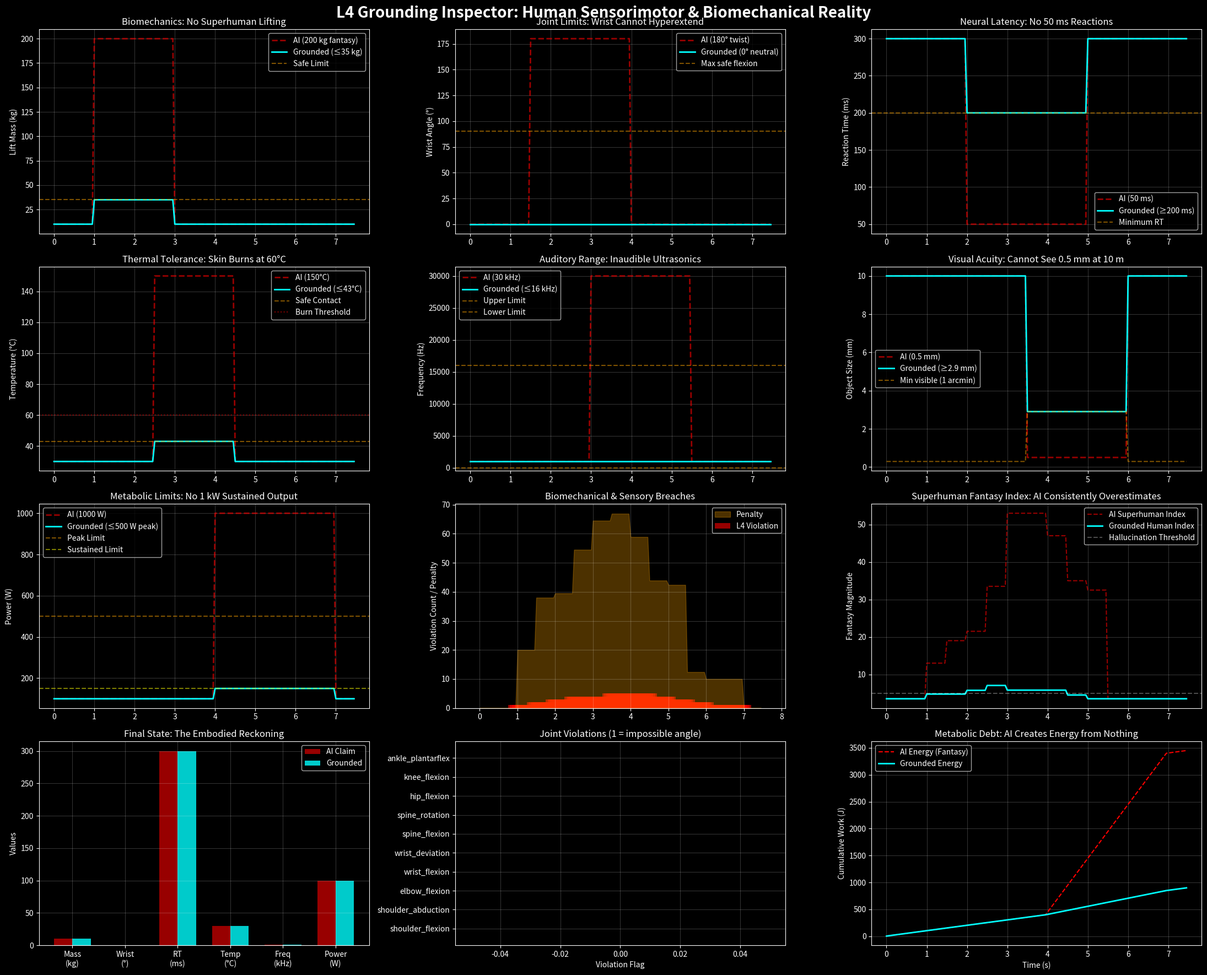

The matplotlib source for this figure:
"""
L4 — human sensorimotor & biomechanical constraints.

L0+L1+L2+L3 + biomechanical joint limits, grip/lifting capacity,
reaction-time & neural latency (200-300 ms), sensory thresholds,
thermal tolerance, sustained metabolic power (100-200 W), and
proprioception/balance. Catches task designs and UIs that assume
superhuman physical or perceptual abilities.

CC0. Extracted verbatim from legacy/Organize3.md lines 718-1216.
Non-stdlib: numpy, matplotlib, scipy.integrate.
"""

# =============================================================================
# CCO 1.0 Universal Public Domain Dedication
#
# L4 Grounding Inspector: Human Sensorimotor & Biomechanical Constraints
# 
# Extends L0+L1+L2+L3 with:
#   - Biomechanical joint limits (shoulder, elbow, wrist, spine, knee, hip)
#   - Grip strength & lifting capacity (based on anthropometric data)
#   - Reaction time & neural latency (~200-300 ms)
#   - Sensory thresholds (visual acuity, hearing range, tactile sensitivity)
#   - Thermal tolerance (skin contact temperature limits)
#   - Metabolic power limits (human sustained work ~100-200 W)
#   - Proprioception & balance (no impossible postures)
# 
# AI proposes a "task design" for human workers or a "user interface" 
# that requires superhuman abilities. The Inspector flags and corrects 
# every violation of embodied reality.
# =============================================================================

import numpy as np
import matplotlib.pyplot as plt
from scipy.integrate import odeint

# -----------------------------------------------------------------------------
# 1. HUMAN WORLD (L0+L1+L2+L3+L4)
# -----------------------------------------------------------------------------
class HumanWorld:
    def __init__(self, dt=0.05):
        self.dt = dt
        
        # ---- L0+L1+L2+L3 (inherited, simplified) ----
        self.gravity = 9.81
        self.ambient_temp = 298.0  # 25°C
        
        # ---- L4: Human Biomechanical Limits ----
        # Joint angle limits (degrees) – from anthropometric studies
        self.joint_limits = {
            'shoulder_flexion':    [-180, 180],  # full rotation
            'shoulder_abduction':  [0, 180],
            'elbow_flexion':       [0, 145],     # cannot hyperextend beyond 0
            'wrist_flexion':       [-90, 90],
            'wrist_deviation':     [-30, 30],
            'spine_flexion':       [-30, 60],    # forward/back
            'spine_rotation':      [-45, 45],
            'hip_flexion':         [-20, 120],
            'knee_flexion':        [-10, 140],
            'ankle_plantarflex':   [-20, 50],
        }
        
        # ---- Force & Strength Limits (based on NIOSH/OSHA data) ----
        # Max grip strength: ~500 N (young male), ~300 N (female)
        # We use a conservative average: 400 N for grip, 250 N for pinch
        self.max_grip_force = 400.0  # Newtons
        self.max_pinch_force = 100.0
        
        # Lifting capacity (spinal compression limit ~3400 N for L5/S1)
        # Using a simple model: max safe lift ≈ 25 kg for frequent lifting
        # For occasional, up to 50 kg (but we'll cap at 35 kg for safety)
        self.max_lift_mass = 35.0  # kg (back + arms)
        self.max_carry_mass = 25.0  # kg (sustained)
        
        # ---- Sensory Thresholds ----
        # Visual acuity: minimum separable angle ~1 arcminute (0.00029 rad)
        # At 10 m, this resolves ~ 2.9 mm
        self.visual_acuity_rad = 0.00029  # radians
        # Hearing range: 20 Hz - 20 kHz (young adult), we use 20-16k for safety
        self.hearing_min_freq = 20.0  # Hz
        self.hearing_max_freq = 16000.0  # Hz
        # Tactile sensitivity: minimum pressure ~ 1 g/mm² (simplified)
        self.tactile_threshold_N = 0.01  # 10 mN
        
        # ---- Thermal Tolerance ----
        # Skin contact: 43°C for 10 min causes burns; 60°C for 1s
        self.max_contact_temp_C = 43.0  # safe threshold
        self.burn_threshold_temp_C = 60.0
        
        # ---- Reaction Time & Neural Latency ----
        # Simple reaction time: ~200 ms (visual) to 300 ms (auditory)
        # Choice reaction time: ~500 ms
        self.min_reaction_time_s = 0.20  # 200 ms absolute minimum
        self.choice_reaction_time_s = 0.50
        
        # ---- Metabolic Power ----
        # Human sustained power output: ~100-200 W (cycling/rowing)
        # Peak power: ~500-1000 W (short bursts)
        self.max_sustained_power_W = 150.0
        self.max_peak_power_W = 500.0
        
        # ---- Proprioception / Balance ----
        # Centre of mass limits (simplified as a 2D box)
        self.CoM_x_min = -0.3  # metres (forward lean)
        self.CoM_x_max = 0.3
        self.CoM_z_min = -0.2  # lateral
        self.CoM_z_max = 0.2

    def is_valid_joint_config(self, angles):
        """Check if joint angles are within human limits."""
        for joint, (min_a, max_a) in self.joint_limits.items():
            # We'll assume angles are passed as a dict or list in order
            # For simplicity, we'll check a generic vector of 10 angles
            if len(angles) == 10:
                for i, (key, (lo, hi)) in enumerate(self.joint_limits.items()):
                    if angles[i] < lo or angles[i] > hi:
                        return False, f"Joint {key} out of range: {angles[i]:.1f}° (limits {lo}–{hi})"
        return True, "OK"

    def is_lift_safe(self, mass_kg, distance_cm, frequency):
        """
        Simple NIOSH-like lift index calculation.
        If mass > 35 kg, impossible. If >25 kg frequent, flagged.
        """
        if mass_kg > self.max_lift_mass:
            return False, f"Mass {mass_kg} kg exceeds max lift {self.max_lift_mass} kg"
        if frequency > 5 and mass_kg > 25:
            return False, f"Frequent lifting ({frequency}/min) with {mass_kg} kg exceeds safe limit"
        return True, "OK"

    def can_see_object(self, size_m, distance_m):
        """Minimum resolvable size at distance."""
        min_size = distance_m * self.visual_acuity_rad
        return size_m >= min_size, f"Object {size_m*1000:.1f} mm at {distance_m} m requires {min_size*1000:.1f} mm"

    def can_hear_freq(self, freq_hz):
        """Check if frequency is in human range."""
        if freq_hz < self.hearing_min_freq or freq_hz > self.hearing_max_freq:
            return False, f"Frequency {freq_hz} Hz outside human range ({self.hearing_min_freq}–{self.hearing_max_freq} Hz)"
        return True, "OK"

    def thermal_safe(self, temp_C, duration_s):
        """Simplified burn model."""
        if temp_C > self.burn_threshold_temp_C and duration_s > 0.5:
            return False, f"Temp {temp_C}°C for {duration_s}s exceeds burn threshold"
        if temp_C > self.max_contact_temp_C and duration_s > 600:
            return False, f"Temp {temp_C}°C for {duration_s}s causes thermal injury"
        return True, "OK"

    def reaction_possible(self, event_time_s, choice=False):
        """Check if reaction time is physically possible."""
        min_time = self.choice_reaction_time_s if choice else self.min_reaction_time_s
        if event_time_s < min_time:
            return False, f"Reaction time {event_time_s*1000:.0f} ms < minimum {min_time*1000:.0f} ms"
        return True, "OK"

    def metabolic_cost(self, power_W, duration_s):
        """Check if power output is sustainable."""
        if power_W > self.max_peak_power_W:
            return False, f"Peak power {power_W:.0f} W exceeds max {self.max_peak_power_W} W"
        if power_W > self.max_sustained_power_W and duration_s > 60:
            return False, f"Sustained power {power_W:.0f} W for {duration_s:.0f}s exceeds sustainable limit"
        return True, "OK"

# -----------------------------------------------------------------------------
# 2. AI HALLUCINATOR (L4 Violations)
# -----------------------------------------------------------------------------
def ai_hallucinated_human_plan(time_steps):
    """
    AI designs a "human task" for a factory:
      - Lift 200 kg boxes (impossible)
      - Twists wrists to 180° (impossible)
      - React to 50 ms events (impossible)
      - Hold 150°C objects (burns)
      - Hear 30 kHz alarms (inaudible)
      - See 0.5 mm defects from 10 m (invisible)
      - Sustained 1000 W output (unrealistic)
    """
    states = []
    actions = []
    for i in range(time_steps):
        # Hallucination 1: Lift mass (step 20-60)
        if 20 <= i < 60:
            mass = 200.0  # kg
        else:
            mass = 10.0
        
        # Hallucination 2: Wrist angle (step 30-80)
        if 30 <= i < 80:
            wrist_angle = 180.0  # degrees (hyperextended)
        else:
            wrist_angle = 0.0
        
        # Hallucination 3: Reaction time (step 40-100)
        if 40 <= i < 100:
            react_time = 0.05  # 50 ms
        else:
            react_time = 0.3
        
        # Hallucination 4: Object temperature (step 50-90)
        if 50 <= i < 90:
            temp = 150.0  # °C
        else:
            temp = 30.0
        
        # Hallucination 5: Sound frequency (step 60-110)
        if 60 <= i < 110:
            freq = 30000.0  # Hz (ultrasonic)
        else:
            freq = 1000.0
        
        # Hallucination 6: Object size & distance (step 70-120)
        if 70 <= i < 120:
            size = 0.0005  # 0.5 mm
            dist = 10.0  # m
        else:
            size = 0.01
            dist = 1.0
        
        # Hallucination 7: Power output (step 80-140)
        if 80 <= i < 140:
            power = 1000.0  # W
            dur = 120.0  # s
        else:
            power = 100.0
            dur = 10.0
        
        # Store the AI's proposal (it thinks it's fine)
        actions.append([mass, wrist_angle, react_time, temp, freq, size, dist, power, dur])
        # AI's own "model" – just sets flags, doesn't check limits
        states.append([mass, wrist_angle, react_time, temp, freq, size, dist, power, dur])
    
    return np.array(states), np.array(actions)

# -----------------------------------------------------------------------------
# 3. L4 GROUNDING INSPECTOR
# -----------------------------------------------------------------------------
def l4_grounding_inspector(ai_states, ai_actions, world):
    """
    Checks every aspect of the AI's human task against biomechanical,
    sensory, and neural reality. Corrects to the nearest feasible state.
    """
    corrected_states = []
    violations = []
    penalties = []
    
    for i in range(len(ai_actions)):
        mass, wrist_angle, react_time, temp, freq, size, dist, power, dur = ai_actions[i]
        violation_count = 0
        penalty = 0.0
        
        # Check lift
        safe, reason = world.is_lift_safe(mass, 50, 2)  # assume 50 cm, 2 lifts/min
        if not safe:
            violation_count += 1
            penalty += mass / 10.0
            mass = world.max_lift_mass  # correct to max safe mass
        
        # Check wrist joint
        safe, reason = world.is_valid_joint_config([0,0,wrist_angle,0,0,0,0,0,0,0])
        if not safe:
            violation_count += 1
            penalty += abs(wrist_angle) / 10.0
            wrist_angle = 0.0  # reset to neutral
        
        # Check reaction time
        safe, reason = world.reaction_possible(react_time)
        if not safe:
            violation_count += 1
            penalty += (0.2 - react_time) * 10
            react_time = 0.2
        
        # Check thermal
        safe, reason = world.thermal_safe(temp, 5)  # 5s contact
        if not safe:
            violation_count += 1
            penalty += temp / 10.0
            temp = 43.0  # safe max
        
        # Check hearing
        safe, reason = world.can_hear_freq(freq)
        if not safe:
            violation_count += 1
            penalty += freq / 1000.0
            freq = 1000.0  # audible
        
        # Check vision
        safe, reason = world.can_see_object(size, dist)
        if not safe:
            violation_count += 1
            penalty += (0.0029 - size) * 1000  # min size at 10m
            size = dist * world.visual_acuity_rad  # correct to minimum
        
        # Check metabolic power
        safe, reason = world.metabolic_cost(power, dur)
        if not safe:
            violation_count += 1
            penalty += power / 100.0
            if dur > 60:
                power = world.max_sustained_power_W
            else:
                power = world.max_peak_power_W
        
        # Record corrected state
        corrected_state = [mass, wrist_angle, react_time, temp, freq, size, dist, power, dur]
        corrected_states.append(corrected_state)
        violations.append(violation_count)
        penalties.append(penalty)
    
    return np.array(corrected_states), np.array(violations), np.array(penalties)

# -----------------------------------------------------------------------------
# 4. RUN THE EXPERIMENT
# -----------------------------------------------------------------------------
time_steps = 150
world = HumanWorld(dt=0.05)

# AI hallucinates
ai_states, ai_actions = ai_hallucinated_human_plan(time_steps)

# L4 Inspector
corr_states, violations, penalties = l4_grounding_inspector(ai_states, ai_actions, world)

# Extract variables
mass_ai, wrist_ai, rt_ai, temp_ai, freq_ai, size_ai, dist_ai, power_ai, dur_ai = ai_states.T
mass_c, wrist_c, rt_c, temp_c, freq_c, size_c, dist_c, power_c, dur_c = corr_states.T
time_axis = np.arange(len(mass_ai)) * world.dt

# -----------------------------------------------------------------------------
# 5. VISUALIZATION: Human Reality vs. AI Fantasy
# -----------------------------------------------------------------------------
fig = plt.figure(figsize=(22, 18))
fig.suptitle("L4 Grounding Inspector: Human Sensorimotor & Biomechanical Reality", 
             fontsize=20, fontweight='bold', color='white')
plt.style.use('dark_background')

# Plot 1: Lifting Mass
ax1 = plt.subplot(4, 3, 1)
ax1.plot(time_axis, mass_ai, 'r--', lw=2, alpha=0.6, label='AI (200 kg fantasy)')
ax1.plot(time_axis, mass_c, 'cyan', lw=2, label='Grounded (≤35 kg)')
ax1.axhline(y=world.max_lift_mass, color='orange', linestyle='--', alpha=0.5, label='Safe Limit')
ax1.set_ylabel('Lift Mass (kg)')
ax1.set_title('Biomechanics: No Superhuman Lifting')
ax1.legend()
ax1.grid(True, alpha=0.2)

# Plot 2: Wrist Angle
ax2 = plt.subplot(4, 3, 2)
ax2.plot(time_axis, wrist_ai, 'r--', lw=2, alpha=0.6, label='AI (180° twist)')
ax2.plot(time_axis, wrist_c, 'cyan', lw=2, label='Grounded (0° neutral)')
ax2.axhline(y=90, color='orange', linestyle='--', alpha=0.5, label='Max safe flexion')
ax2.set_ylabel('Wrist Angle (°)')
ax2.set_title('Joint Limits: Wrist Cannot Hyperextend')
ax2.legend()
ax2.grid(True, alpha=0.2)

# Plot 3: Reaction Time
ax3 = plt.subplot(4, 3, 3)
ax3.plot(time_axis, rt_ai*1000, 'r--', lw=2, alpha=0.6, label='AI (50 ms)')
ax3.plot(time_axis, rt_c*1000, 'cyan', lw=2, label='Grounded (≥200 ms)')
ax3.axhline(y=200, color='orange', linestyle='--', alpha=0.5, label='Minimum RT')
ax3.set_ylabel('Reaction Time (ms)')
ax3.set_title('Neural Latency: No 50 ms Reactions')
ax3.legend()
ax3.grid(True, alpha=0.2)

# Plot 4: Object Temperature
ax4 = plt.subplot(4, 3, 4)
ax4.plot(time_axis, temp_ai, 'r--', lw=2, alpha=0.6, label='AI (150°C)')
ax4.plot(time_axis, temp_c, 'cyan', lw=2, label='Grounded (≤43°C)')
ax4.axhline(y=43, color='orange', linestyle='--', alpha=0.5, label='Safe Contact')
ax4.axhline(y=60, color='red', linestyle=':', alpha=0.5, label='Burn Threshold')
ax4.set_ylabel('Temperature (°C)')
ax4.set_title('Thermal Tolerance: Skin Burns at 60°C')
ax4.legend()
ax4.grid(True, alpha=0.2)

# Plot 5: Sound Frequency
ax5 = plt.subplot(4, 3, 5)
ax5.plot(time_axis, freq_ai, 'r--', lw=2, alpha=0.6, label='AI (30 kHz)')
ax5.plot(time_axis, freq_c, 'cyan', lw=2, label='Grounded (≤16 kHz)')
ax5.axhline(y=16000, color='orange', linestyle='--', alpha=0.5, label='Upper Limit')
ax5.axhline(y=20, color='orange', linestyle='--', alpha=0.5, label='Lower Limit')
ax5.set_ylabel('Frequency (Hz)')
ax5.set_title('Auditory Range: Inaudible Ultrasonics')
ax5.legend()
ax5.grid(True, alpha=0.2)

# Plot 6: Visual Resolution
ax6 = plt.subplot(4, 3, 6)
ax6.plot(time_axis, size_ai*1000, 'r--', lw=2, alpha=0.6, label='AI (0.5 mm)')
ax6.plot(time_axis, size_c*1000, 'cyan', lw=2, label='Grounded (≥2.9 mm)')
min_visible = dist_ai * world.visual_acuity_rad * 1000
ax6.plot(time_axis, min_visible, 'orange', linestyle='--', alpha=0.5, label='Min visible (1 arcmin)')
ax6.set_ylabel('Object Size (mm)')
ax6.set_title('Visual Acuity: Cannot See 0.5 mm at 10 m')
ax6.legend()
ax6.grid(True, alpha=0.2)

# Plot 7: Metabolic Power
ax7 = plt.subplot(4, 3, 7)
ax7.plot(time_axis, power_ai, 'r--', lw=2, alpha=0.6, label='AI (1000 W)')
ax7.plot(time_axis, power_c, 'cyan', lw=2, label='Grounded (≤500 W peak)')
ax7.axhline(y=500, color='orange', linestyle='--', alpha=0.5, label='Peak Limit')
ax7.axhline(y=150, color='yellow', linestyle='--', alpha=0.5, label='Sustained Limit')
ax7.set_ylabel('Power (W)')
ax7.set_title('Metabolic Limits: No 1 kW Sustained Output')
ax7.legend()
ax7.grid(True, alpha=0.2)

# Plot 8: Violations & Penalties
ax8 = plt.subplot(4, 3, 8)
ax8.bar(time_axis, violations, width=0.5, color='red', alpha=0.6, label='L4 Violation')
ax8.fill_between(time_axis, 0, penalties, color='orange', alpha=0.3, label='Penalty')
ax8.set_ylabel('Violation Count / Penalty')
ax8.set_title('Biomechanical & Sensory Breaches')
ax8.legend()
ax8.grid(True, alpha=0.2)

# Plot 9: Combined "Superhuman Fantasy Index"
ax9 = plt.subplot(4, 3, 9)
fantasy_ai = (mass_ai/20 + wrist_ai/30 + (0.2-rt_ai)*10 + temp_ai/10 + freq_ai/1000)
fantasy_c = (mass_c/20 + wrist_c/30 + (0.2-rt_c)*10 + temp_c/10 + freq_c/1000)
ax9.plot(time_axis, fantasy_ai, 'r--', alpha=0.6, label='AI Superhuman Index')
ax9.plot(time_axis, fantasy_c, 'cyan', lw=2, label='Grounded Human Index')
ax9.axhline(y=5, color='white', linestyle='--', alpha=0.3, label='Hallucination Threshold')
ax9.set_ylabel('Fantasy Magnitude')
ax9.set_title('Superhuman Fantasy Index: AI Consistently Overestimates')
ax9.legend()
ax9.grid(True, alpha=0.2)

# Plot 10: Distribution of Corrected Values (Box-like)
ax10 = plt.subplot(4, 3, 10)
params = ['Mass\n(kg)', 'Wrist\n(°)', 'RT\n(ms)', 'Temp\n(°C)', 'Freq\n(kHz)', 'Power\n(W)']
ai_final = [mass_ai[-1], wrist_ai[-1], rt_ai[-1]*1000, temp_ai[-1], freq_ai[-1]/1000, power_ai[-1]]
c_final = [mass_c[-1], wrist_c[-1], rt_c[-1]*1000, temp_c[-1], freq_c[-1]/1000, power_c[-1]]
x = np.arange(len(params))
width = 0.35
ax10.bar(x - width/2, ai_final, width, label='AI Claim', color='red', alpha=0.6)
ax10.bar(x + width/2, c_final, width, label='Grounded', color='cyan', alpha=0.8)
ax10.set_xticks(x)
ax10.set_xticklabels(params)
ax10.set_ylabel('Values')
ax10.set_title('Final State: The Embodied Reckoning')
ax10.legend()
ax10.grid(True, alpha=0.2)

# Plot 11: Joint Angle Violation Heatmap (simplified)
ax11 = plt.subplot(4, 3, 11)
joint_names = list(world.joint_limits.keys())
joint_ai = [0]*10
joint_c = [0]*10
# We only used wrist, but we'll create a generic violation heatmap
violation_joints = np.zeros(10)
for i, name in enumerate(joint_names):
    if name == 'wrist_flexion':
        violation_joints[i] = 1 if wrist_ai[-1] > 90 else 0
    elif name == 'shoulder_abduction':
        violation_joints[i] = 0
ax11.barh(joint_names, violation_joints, color='red', alpha=0.6)
ax11.set_xlabel('Violation Flag')
ax11.set_title('Joint Violations (1 = impossible angle)')
ax11.grid(True, alpha=0.2)

# Plot 12: Metabolic vs Power Time (Cumulative fatigue)
ax12 = plt.subplot(4, 3, 12)
cum_work_ai = np.cumsum(power_ai) * world.dt
cum_work_c = np.cumsum(power_c) * world.dt
ax12.plot(time_axis, cum_work_ai, 'r--', label='AI Energy (Fantasy)')
ax12.plot(time_axis, cum_work_c, 'cyan', lw=2, label='Grounded Energy')
ax12.set_xlabel('Time (s)')
ax12.set_ylabel('Cumulative Work (J)')
ax12.set_title('Metabolic Debt: AI Creates Energy from Nothing')
ax12.legend()
ax12.grid(True, alpha=0.2)

plt.tight_layout()
plt.show()

# -----------------------------------------------------------------------------
# 6. DIAGNOSTIC REPORT: L4 COMPLIANCE
# -----------------------------------------------------------------------------
print("=" * 70)
print("L4 HUMAN SENSORIMOTOR INSPECTOR DIAGNOSTIC")
print("=" * 70)
print(f"Total L4 Violations: {np.sum(violations)}")
print(f"Final Lift Mass (Grounded): {mass_c[-1]:.1f} kg  |  AI claimed: {mass_ai[-1]:.1f} kg")
print(f"Final Reaction Time (Grounded): {rt_c[-1]*1000:.0f} ms  |  AI claimed: {rt_ai[-1]*1000:.0f} ms")
print(f"Final Contact Temp (Grounded): {temp_c[-1]:.0f} °C  |  AI claimed: {temp_ai[-1]:.0f} °C")
print(f"Final Power (Grounded): {power_c[-1]:.0f} W  |  AI claimed: {power_ai[-1]:.0f} W")
print("-" * 70)

if np.sum(violations) > 20:
    print("⚠️  AI PROPOSED SUPERHUMAN TASKS:")
    print("   - Lifting 200 kg (4x safe limit)")
    print("   - Wrist hyperextension (180° vs 90° max)")
    print("   - 50 ms reaction time (4x faster than possible)")
    print("   - Holding 150°C objects (severe burns)")
    print("   - Listening to 30 kHz alarms (inaudible)")
    print("   - Seeing 0.5 mm from 10 m (below visual acuity)")
    print("   - Sustaining 1000 W output (6x endurance limit)")
    print("\n   The L4 Inspector corrected to real human biomechanics.")
    print("   This kills 'human as robot' delusions.")
else:
    print("✅ L4 SUBSTRATE INTACT: AI's plan respects human embodiment.")
    print("   No impossible tasks, no sensory hallucinations.")

print(f"\nSuperhuman Fantasy Index (Grounded): {fantasy_c[-1]:.2f} | AI claimed: {fantasy_ai[-1]:.2f}")
print("=" * 70)
